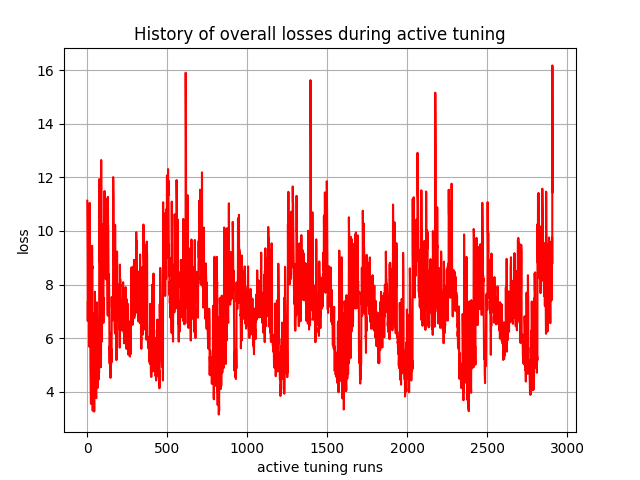

Source data for this figure (header and first rows):
, 0
0, 11.13
1, 10.33
2, 9.102
3, 6.637
4, 7.375
5, 6.875
6, 10.16
7, 8.714
8, 8.11
9, 10.1
10, 8.233
11, 8.363
12, 8.32
13, 5.692
14, 5.671
15, 11.05
16, 9.286
17, 8.325
18, 7.698
19, 5.765
20, 5.022
21, 4.519
22, 3.789
23, 3.545
24, 8.01
25, 6.727
26, 5.747
27, 5.474
28, 4.489
29, 4.457
30, 9.446
31, 8.589
32, 8.688
33, 3.865
34, 3.289
35, 3.757
36, 5.469
37, 5.422
38, 4.873
39, 6.911
40, 6.844
41, 6.579
42, 3.846
43, 3.258
44, 3.287
45, 4.902
46, 4.256
47, 4.565
48, 7.731
49, 7.027
50, 7.251
51, 6.368
52, 5.867
53, 5.644
54, 4.642
55, 3.994
56, 3.756
57, 4.631
58, 4.689
59, 4.513
... 2,850 more rows
